Run: headless pygame with SDL's dummy video driver; simulated clock (each Clock.tick advances the game by its frame time, no real sleeping); random seed 0; keys injected as events and as key.get_pressed() state; mouse plan: one left click at the window centre at the start of phase 2, then a move to the lower-right quarter at the start of phase 3.
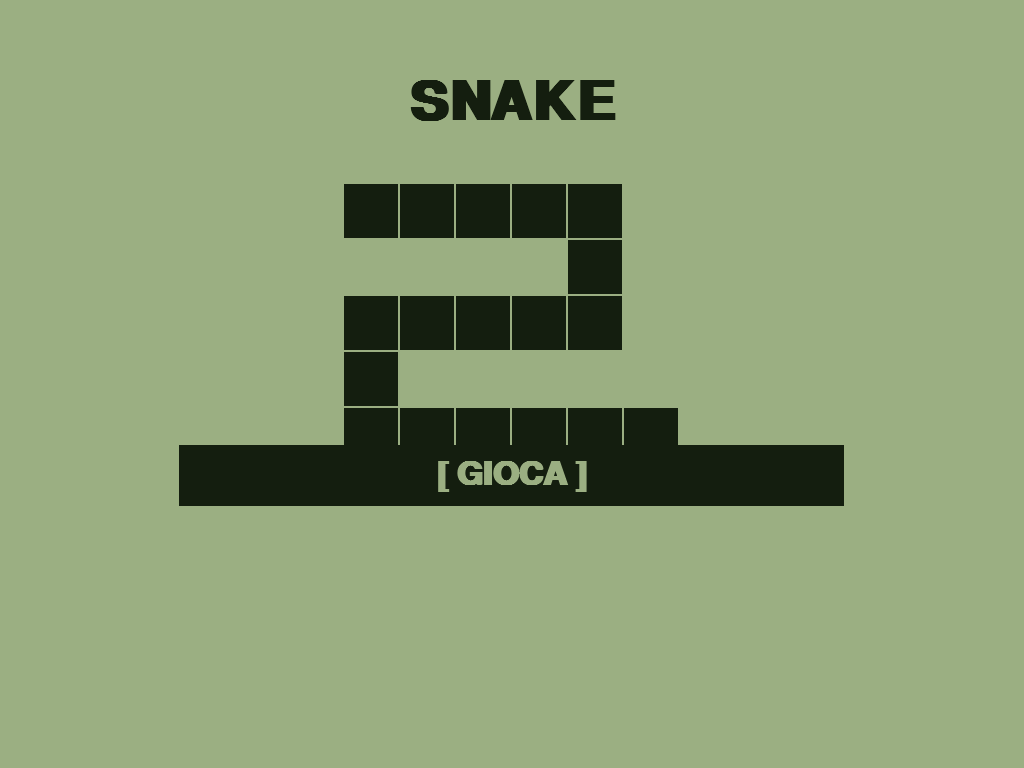
Frame 1 of 4 · flips 1–60 · no input
Frame 2 of 4 · flips 61–180 · clicked the window centre · tapped SPACE, RETURN · held RIGHT (→), D · screen unchanged from frame 1, image omitted
Frame 3 of 4 · flips 181–300 · moved the mouse to the lower-right quarter · held DOWN (↓), S · screen unchanged from frame 2, image omitted
Frame 4 of 4 · flips 301–420 · held LEFT (←), A, UP (↑), W · screen unchanged from frame 3, image omitted

The pygame program that drew these frames:

import os
os.environ["SDL_ENABLE_SCREEN_KEYBOARD"] = "0"

import pygame
import random
import sys

pygame.init()
pygame.font.init()

try:
    pygame.key.stop_text_input()
except AttributeError:
    pass

# --- CONFIGURAZIONE SCHERMO FULLSCREEN RETRÒ ---
info_object = pygame.display.Info()
WIDTH = info_object.current_w if info_object.current_w > 0 else 400
HEIGHT = info_object.current_h if info_object.current_h > 0 else 800

screen = pygame.display.set_mode((WIDTH, HEIGHT), pygame.FULLSCREEN if info_object.current_w > 0 else 0)
pygame.display.set_caption("Snake 3310")
clock = pygame.time.Clock()

# --- COLORI NOKIA 3310 ---
COLOR_LCD_BG = (155, 175, 130)       # Verde chiaro LCD
COLOR_PIXEL_DARK = (20, 30, 15)      # Nero/Verde scuro pixel
COLOR_GRID_LINE = (140, 160, 115)     # Griglia sottile
COLOR_BTN_BG = (130, 150, 105)        # Pulsanti

# --- FONT PROPORZIONATI ---
FONT_XLARGE = pygame.font.SysFont("monospace", int(WIDTH * 0.080), bold=True)
FONT_LARGE  = pygame.font.SysFont("monospace", int(WIDTH * 0.048), bold=True)
FONT_MED    = pygame.font.SysFont("monospace", int(WIDTH * 0.034), bold=True)
FONT_SMALL  = pygame.font.SysFont("monospace", int(WIDTH * 0.025), bold=True)

# --- D-PAD TASTIERINO SIMMETRICO (Griglia 3x3) ---
PAD_AREA_TOP = int(HEIGHT * 0.58)
PAD_CENTER_X = WIDTH // 2
PAD_CENTER_Y = PAD_AREA_TOP + (HEIGHT - PAD_AREA_TOP) // 2

BTN_SIZE = int(WIDTH * 0.22)
GAP = int(WIDTH * 0.035)
DIST = BTN_SIZE + GAP

btn_up    = pygame.Rect(PAD_CENTER_X - BTN_SIZE//2, PAD_CENTER_Y - DIST - BTN_SIZE//2, BTN_SIZE, BTN_SIZE)
btn_down  = pygame.Rect(PAD_CENTER_X - BTN_SIZE//2, PAD_CENTER_Y + DIST - BTN_SIZE//2, BTN_SIZE, BTN_SIZE)
btn_left  = pygame.Rect(PAD_CENTER_X - DIST - BTN_SIZE//2, PAD_CENTER_Y - BTN_SIZE//2, BTN_SIZE, BTN_SIZE)
btn_right = pygame.Rect(PAD_CENTER_X + DIST - BTN_SIZE//2, PAD_CENTER_Y - BTN_SIZE//2, BTN_SIZE, BTN_SIZE)

# Tasto Indietro In-Game
btn_in_game_back = pygame.Rect(WIDTH - 65, 10, 50, 38)


def draw_vector_arrow(surface, rect, direction, color):
    cx, cy = rect.centerx, rect.centery
    s = rect.width * 0.25
    if direction == "UP":
        points = [(cx, cy - s), (cx - s, cy + s), (cx + s, cy + s)]
    elif direction == "DOWN":
        points = [(cx, cy + s), (cx - s, cy - s), (cx + s, cy - s)]
    elif direction == "LEFT":
        points = [(cx - s, cy), (cx + s, cy - s), (cx + s, cy + s)]
    elif direction == "RIGHT":
        points = [(cx + s, cy), (cx - s, cy - s), (cx - s, cy + s)]
    pygame.draw.polygon(surface, color, points)


class SnakeGame:
    def __init__(self):
        self.state = "MAIN_MENU" 
        self.mode = "CLASSIC_OLD" 
        
        self.cheat_little_grid = False
        self.cheat_godmode = False
        
        self.secret_click_count = 0
        self.code_input = ""
        self.setup_onscreen_keyboard()
        self.reset_game()

    def setup_onscreen_keyboard(self):
        # Configurazione tastiera estilo smartphone/PC con barra spaziatrice grande
        rows = [
            [('Q',1),('W',1),('E',1),('R',1),('T',1),('Y',1),('U',1),('I',1),('O',1),('P',1)],
            [('A',1),('S',1),('D',1),('F',1),('G',1),('H',1),('J',1),('K',1),('L',1)],
            [('Z',1),('X',1),('C',1),('V',1),('B',1),('N',1),('M',1)],
            [('DEL',2.2), ('SPACE',5.2), ('ENT',2.2)]
        ]
        self.keyboard_buttons = []
        start_y = int(HEIGHT * 0.26)
        
        margin_x = 10
        available_w = WIDTH - (margin_x * 2)
        gap = 3
        unit_w = (available_w - (9 * gap)) / 10.0
        kh = int(HEIGHT * 0.052)
        
        for row in rows:
            total_units = sum(u for _, u in row)
            num_gaps = len(row) - 1
            row_px_w = (total_units * unit_w) + (num_gaps * gap)
            
            curr_x = (WIDTH - row_px_w) / 2.0
            
            for char, u in row:
                w = u * unit_w
                rect = pygame.Rect(int(curr_x), start_y, int(w), kh)
                self.keyboard_buttons.append((rect, char))
                curr_x += w + gap
            start_y += kh + 5

    def reset_game(self):
        if self.cheat_little_grid:
            self.cols, self.rows = 8, 8
        else:
            self.cols, self.rows = 20, 20

        header_h = int(HEIGHT * 0.18)
        play_area_h = int(HEIGHT * 0.38)
        self.cell_size = min((WIDTH - 24) // self.cols, play_area_h // self.rows)
        
        self.grid_w = self.cell_size * self.cols
        self.grid_h = self.cell_size * self.rows
        self.grid_x = (WIDTH - self.grid_w) // 2
        self.grid_y = header_h

        self.total_cells = self.cols * self.rows
        self.snake = [(self.cols//2, self.rows//2), (self.cols//2 - 1, self.rows//2), (self.cols//2 - 2, self.rows//2)]
        self.direction = (1, 0)
        self.input_buffer = []
        self.apples = []
        self.score = 0
        
        if self.mode == "EASY":
            self.base_fps = 6
        elif self.mode == "HARD":
            self.base_fps = 9
        elif self.mode == "SECRET":
            self.base_fps = 12
        else:
            self.base_fps = 8

        self.current_fps = self.base_fps
        self.spawn_apples()

    def spawn_apples(self):
        target_count = 1 if self.mode in ["CLASSIC_OLD", "EASY"] else 3
        while len(self.apples) < target_count:
            empty = [(x, y) for x in range(self.cols) for y in range(self.rows)
                     if (x, y) not in self.snake and (x, y) not in self.apples]
            if not empty:
                break
            self.apples.append(random.choice(empty))

    def handle_input(self, new_dir):
        last_dir = self.input_buffer[-1] if self.input_buffer else self.direction
        if (new_dir[0] != -last_dir[0] or new_dir[1] != -last_dir[1]):
            if len(self.input_buffer) < 2:
                self.input_buffer.append(new_dir)

    def update(self):
        if self.state != "PLAYING":
            return

        if self.input_buffer:
            self.direction = self.input_buffer.pop(0)

        head_x, head_y = self.snake[0]
        dx, dy = self.direction
        new_x, new_y = head_x + dx, head_y + dy

        if self.mode in ["CLASSIC_OLD", "SECRET"] or self.cheat_godmode:
            new_x %= self.cols
            new_y %= self.rows
        else:
            if new_x < 0 or new_x >= self.cols or new_y < 0 or new_y >= self.rows:
                self.state = "GAMEOVER"
                return

        new_head = (new_x, new_y)

        if new_head in self.snake and not self.cheat_godmode:
            self.state = "GAMEOVER"
            return

        self.snake.insert(0, new_head)

        if new_head in self.apples:
            self.apples.remove(new_head)
            self.score += 1
            if len(self.snake) == self.total_cells:
                self.state = "WIN"
                return
            if self.mode == "HARD":
                self.current_fps = min(20, self.base_fps + (self.score * 0.4))
            self.spawn_apples()
        else:
            self.snake.pop()

    def draw(self):
        screen.fill(COLOR_LCD_BG)

        if self.state == "MAIN_MENU":
            self.draw_main_menu()
        elif self.state == "MODE_MENU":
            self.draw_mode_menu()
        elif self.state == "CODE_MENU":
            self.draw_code_menu()
        else:
            self.draw_gameplay()

        pygame.display.flip()

    def draw_main_menu(self):
        title = FONT_XLARGE.render("SNAKE", True, COLOR_PIXEL_DARK)
        screen.blit(title, (WIDTH//2 - title.get_width()//2, int(HEIGHT * 0.10)))

        p_size = int(WIDTH * 0.055)
        start_x = WIDTH // 2 - int(p_size * 3)
        start_y = int(HEIGHT * 0.24)
        
        snake_pixel_art = [
            (0,0), (1,0), (2,0), (3,0), (4,0),
            (4,1),
            (4,2), (3,2), (2,2), (1,2), (0,2),
            (0,3),
            (0,4), (1,4), (2,4), (3,4), (4,4), (5,4)
        ]
        for px, py in snake_pixel_art:
            pygame.draw.rect(screen, COLOR_PIXEL_DARK, 
                             (start_x + px*p_size, start_y + py*p_size, p_size-2, p_size-2))

        btn_w, btn_h = int(WIDTH * 0.65), int(HEIGHT * 0.08)
        btn_play = pygame.Rect((WIDTH - btn_w)//2, int(HEIGHT * 0.58), btn_w, btn_h)
        self.main_play_btn = btn_play
        pygame.draw.rect(screen, COLOR_PIXEL_DARK, btn_play)
        txt_play = FONT_LARGE.render("[ GIOCA ]", True, COLOR_LCD_BG)
        screen.blit(txt_play, (btn_play.centerx - txt_play.get_width()//2, btn_play.centery - txt_play.get_height()//2))

    def draw_mode_menu(self):
        # Titolo posizionato con ottimo margine dal bordo superiore
        title = FONT_LARGE.render("MODALITÀ", True, COLOR_PIXEL_DARK)
        screen.blit(title, (WIDTH//2 - title.get_width()//2, int(HEIGHT * 0.035)))

        modes = [
            ("FACILE", "EASY", "Lento | Muri | 1 Mela"),
            ("CLASSIC OLD", "CLASSIC_OLD", "Pacman | 1 Mela"),
            ("CLASSIC NEW", "CLASSIC_NEW", "Muri Solidi | 3 Mele"),
            ("DIFFICILE", "HARD", "Muri | Speed Up"),
            ("SECRET", "SECRET", "???")
        ]

        self.mode_buttons = []
        start_y = int(HEIGHT * 0.10)  # Inizio distanziato dal titolo
        btn_w = int(WIDTH * 0.88)
        btn_h = int(HEIGHT * 0.072)

        for name, key, desc in modes:
            rect = pygame.Rect((WIDTH - btn_w)//2, start_y, btn_w, btn_h)
            self.mode_buttons.append((rect, key))
            
            is_selected = (self.mode == key)
            bg_col = COLOR_PIXEL_DARK if is_selected else COLOR_BTN_BG
            txt_col = COLOR_LCD_BG if is_selected else COLOR_PIXEL_DARK
            
            pygame.draw.rect(screen, bg_col, rect)
            pygame.draw.rect(screen, COLOR_PIXEL_DARK, rect, 2)

            txt_name = FONT_MED.render(name, True, txt_col)
            txt_desc = FONT_SMALL.render(desc, True, txt_col)
            
            screen.blit(txt_name, (rect.x + 12, rect.y + int(rect.height * 0.12)))
            screen.blit(txt_desc, (rect.x + 12, rect.y + int(rect.height * 0.55)))
            start_y += btn_h + 6

        # Pulsante AVVIA
        start_btn = pygame.Rect((WIDTH - btn_w)//2, start_y + 4, btn_w, int(btn_h * 1.1))
        self.start_play_btn = start_btn
        pygame.draw.rect(screen, COLOR_PIXEL_DARK, start_btn)
        txt_start = FONT_LARGE.render("[ AVVIA ]", True, COLOR_LCD_BG)
        screen.blit(txt_start, (start_btn.centerx - txt_start.get_width()//2, start_btn.centery - txt_start.get_height()//2))

        # Tasto INDIETRO in Basso
        self.btn_mode_back = pygame.Rect((WIDTH - btn_w)//2, HEIGHT - 55, btn_w, 42)
        pygame.draw.rect(screen, COLOR_BTN_BG, self.btn_mode_back)
        pygame.draw.rect(screen, COLOR_PIXEL_DARK, self.btn_mode_back, 2)
        txt_b = FONT_MED.render("< INDIETRO", True, COLOR_PIXEL_DARK)
        screen.blit(txt_b, (self.btn_mode_back.centerx - txt_b.get_width()//2, self.btn_mode_back.centery - txt_b.get_height()//2))

    def draw_code_menu(self):
        title = FONT_LARGE.render("CODE MENU", True, COLOR_PIXEL_DARK)
        screen.blit(title, (WIDTH//2 - title.get_width()//2, int(HEIGHT * 0.03)))

        box_input = pygame.Rect(15, int(HEIGHT * 0.09), WIDTH - 30, int(HEIGHT * 0.06))
        pygame.draw.rect(screen, COLOR_LCD_BG, box_input)
        pygame.draw.rect(screen, COLOR_PIXEL_DARK, box_input, 2)
        txt_inp = FONT_MED.render(f"> {self.code_input}_", True, COLOR_PIXEL_DARK)
        screen.blit(txt_inp, (box_input.x + 10, box_input.centery - txt_inp.get_height()//2))

        st_lg = "ATTIVO" if self.cheat_little_grid else "OFF"
        st_gm = "ATTIVO" if self.cheat_godmode else "OFF"
        
        t_lg = FONT_SMALL.render(f"LITTLE GRID: {st_lg}", True, COLOR_PIXEL_DARK)
        t_gm = FONT_SMALL.render(f"GODMODE: {st_gm}", True, COLOR_PIXEL_DARK)
        screen.blit(t_lg, (20, int(HEIGHT * 0.165)))
        screen.blit(t_gm, (20, int(HEIGHT * 0.205)))

        for rect, char in self.keyboard_buttons:
            pygame.draw.rect(screen, COLOR_BTN_BG, rect)
            pygame.draw.rect(screen, COLOR_PIXEL_DARK, rect, 1)
            txt_c = FONT_SMALL.render(char, True, COLOR_PIXEL_DARK)
            screen.blit(txt_c, (rect.centerx - txt_c.get_width()//2, rect.centery - txt_c.get_height()//2))

        btn_w = WIDTH - 40
        btn_h = int(HEIGHT * 0.065)

        self.btn_submit_code = pygame.Rect(20, int(HEIGHT * 0.52), btn_w, btn_h)
        pygame.draw.rect(screen, COLOR_PIXEL_DARK, self.btn_submit_code)
        txt_sub = FONT_MED.render("[ APPLICA CODICE ]", True, COLOR_LCD_BG)
        screen.blit(txt_sub, (self.btn_submit_code.centerx - txt_sub.get_width()//2, self.btn_submit_code.centery - txt_sub.get_height()//2))

        self.btn_code_back = pygame.Rect(20, int(HEIGHT * 0.60), btn_w, btn_h)
        pygame.draw.rect(screen, COLOR_BTN_BG, self.btn_code_back)
        pygame.draw.rect(screen, COLOR_PIXEL_DARK, self.btn_code_back, 2)
        txt_back = FONT_MED.render("< INDIETRO", True, COLOR_PIXEL_DARK)
        screen.blit(txt_back, (self.btn_code_back.centerx - txt_back.get_width()//2, self.btn_code_back.centery - txt_back.get_height()//2))

    def draw_gameplay(self):
        pygame.draw.rect(screen, COLOR_BTN_BG, btn_in_game_back)
        pygame.draw.rect(screen, COLOR_PIXEL_DARK, btn_in_game_back, 2)
        draw_vector_arrow(screen, btn_in_game_back, "LEFT", COLOR_PIXEL_DARK)

        curr_y = 10
        
        txt_score = FONT_MED.render(f"SCORE: {self.score:04d}", True, COLOR_PIXEL_DARK)
        screen.blit(txt_score, (15, curr_y))
        curr_y += txt_score.get_height() + 2

        txt_mode = FONT_SMALL.render(f"MODO: {self.mode.replace('_', ' ')}", True, COLOR_PIXEL_DARK)
        screen.blit(txt_mode, (15, curr_y))
        curr_y += txt_mode.get_height() + 4

        if self.cheat_little_grid:
            txt_lg = FONT_SMALL.render("* CHEAT: LITTLE GRID *", True, COLOR_PIXEL_DARK)
            screen.blit(txt_lg, (15, curr_y))
            curr_y += txt_lg.get_height() + 2

        if self.cheat_godmode:
            txt_gm = FONT_SMALL.render("* CHEAT: GODMODE *", True, COLOR_PIXEL_DARK)
            screen.blit(txt_gm, (15, curr_y))
            curr_y += txt_gm.get_height() + 2

        grid_rect = pygame.Rect(self.grid_x, self.grid_y, self.grid_w, self.grid_h)
        pygame.draw.rect(screen, COLOR_PIXEL_DARK, grid_rect, 3)

        for x in range(self.cols):
            for y in range(self.rows):
                px = self.grid_x + x * self.cell_size
                py = self.grid_y + y * self.cell_size
                pygame.draw.rect(screen, COLOR_GRID_LINE, (px, py, self.cell_size, self.cell_size), 1)

        for ax, ay in self.apples:
            cx = self.grid_x + ax * self.cell_size + self.cell_size // 2
            cy = self.grid_y + ay * self.cell_size + self.cell_size // 2
            rad = self.cell_size // 2 - 1
            pygame.draw.circle(screen, COLOR_PIXEL_DARK, (cx, cy), max(2, rad))
            pygame.draw.circle(screen, COLOR_LCD_BG, (cx, cy), max(1, rad // 2))

        for sx, sy in self.snake:
            px = self.grid_x + sx * self.cell_size
            py = self.grid_y + sy * self.cell_size
            pygame.draw.rect(screen, COLOR_PIXEL_DARK, (px + 1, py + 1, self.cell_size - 2, self.cell_size - 2))

        pygame.draw.line(screen, COLOR_PIXEL_DARK, (15, PAD_AREA_TOP - 10), (WIDTH - 15, PAD_AREA_TOP - 10), 3)

        for btn, dir_label in [(btn_up, "UP"), (btn_down, "DOWN"), (btn_left, "LEFT"), (btn_right, "RIGHT")]:
            pygame.draw.rect(screen, COLOR_BTN_BG, btn)
            pygame.draw.rect(screen, COLOR_PIXEL_DARK, btn, 3)
            draw_vector_arrow(screen, btn, dir_label, COLOR_PIXEL_DARK)

        if self.state in ["GAMEOVER", "WIN"]:
            self.draw_popup_overlay()

    def draw_popup_overlay(self):
        box_w, box_h = int(WIDTH * 0.85), int(HEIGHT * 0.25)
        box = pygame.Rect((WIDTH - box_w)//2, self.grid_y + (self.grid_h - box_h)//2, box_w, box_h)
        
        pygame.draw.rect(screen, COLOR_LCD_BG, box)
        pygame.draw.rect(screen, COLOR_PIXEL_DARK, box, 4)

        main_txt = "GAME OVER" if self.state == "GAMEOVER" else "VICTORY!"
        sub_txt = f"PUNTI: {self.score}"

        t1 = FONT_LARGE.render(main_txt, True, COLOR_PIXEL_DARK)
        t2 = FONT_MED.render(sub_txt, True, COLOR_PIXEL_DARK)
        t3 = FONT_SMALL.render("TOCCA PER CONTINUARE", True, COLOR_PIXEL_DARK)

        screen.blit(t1, (box.centerx - t1.get_width()//2, box.y + int(box_h * 0.18)))
        screen.blit(t2, (box.centerx - t2.get_width()//2, box.y + int(box_h * 0.48)))
        screen.blit(t3, (box.centerx - t3.get_width()//2, box.y + int(box_h * 0.78)))

    def check_cheat_code(self):
        clean_code = self.code_input.strip().lower()
        if clean_code == "little grid":
            self.cheat_little_grid = not self.cheat_little_grid
        elif clean_code in ["godmode", "godmod"]:
            self.cheat_godmode = not self.cheat_godmode
        self.code_input = ""


# --- LOOP PRINCIPALE ---
game = SnakeGame()

while True:
    for event in pygame.event.get():
        if event.type == pygame.QUIT:
            pygame.quit()
            sys.exit()

        elif event.type == pygame.MOUSEBUTTONDOWN:
            pos = event.pos

            if game.state == "MAIN_MENU":
                if game.main_play_btn.collidepoint(pos):
                    game.state = "MODE_MENU"

            elif game.state == "MODE_MENU":
                for rect, key in game.mode_buttons:
                    if rect.collidepoint(pos):
                        if key == "SECRET":
                            game.secret_click_count += 1
                            if game.secret_click_count >= 5:
                                game.secret_click_count = 0
                                game.state = "CODE_MENU"
                                break
                        else:
                            game.secret_click_count = 0
                        game.mode = key
                
                if game.start_play_btn.collidepoint(pos):
                    game.reset_game()
                    game.state = "PLAYING"
                
                elif game.btn_mode_back.collidepoint(pos):
                    game.state = "MAIN_MENU"

            elif game.state == "CODE_MENU":
                for rect, char in game.keyboard_buttons:
                    if rect.collidepoint(pos):
                        if char == 'DEL':
                            game.code_input = game.code_input[:-1]
                        elif char == 'SPACE':
                            game.code_input += " "
                        elif char == 'ENT':
                            game.check_cheat_code()
                        else:
                            if len(game.code_input) < 18:
                                game.code_input += char

                if game.btn_submit_code.collidepoint(pos):
                    game.check_cheat_code()

                elif game.btn_code_back.collidepoint(pos):
                    game.state = "MODE_MENU"

            elif game.state == "PLAYING":
                if btn_in_game_back.collidepoint(pos):
                    game.state = "MODE_MENU"
                elif btn_up.collidepoint(pos):
                    game.handle_input((0, -1))
                elif btn_down.collidepoint(pos):
                    game.handle_input((0, 1))
                elif btn_left.collidepoint(pos):
                    game.handle_input((-1, 0))
                elif btn_right.collidepoint(pos):
                    game.handle_input((1, 0))

            elif game.state in ["GAMEOVER", "WIN"]:
                game.state = "MODE_MENU"

    game.update()
    game.draw()
    clock.tick(game.current_fps)
